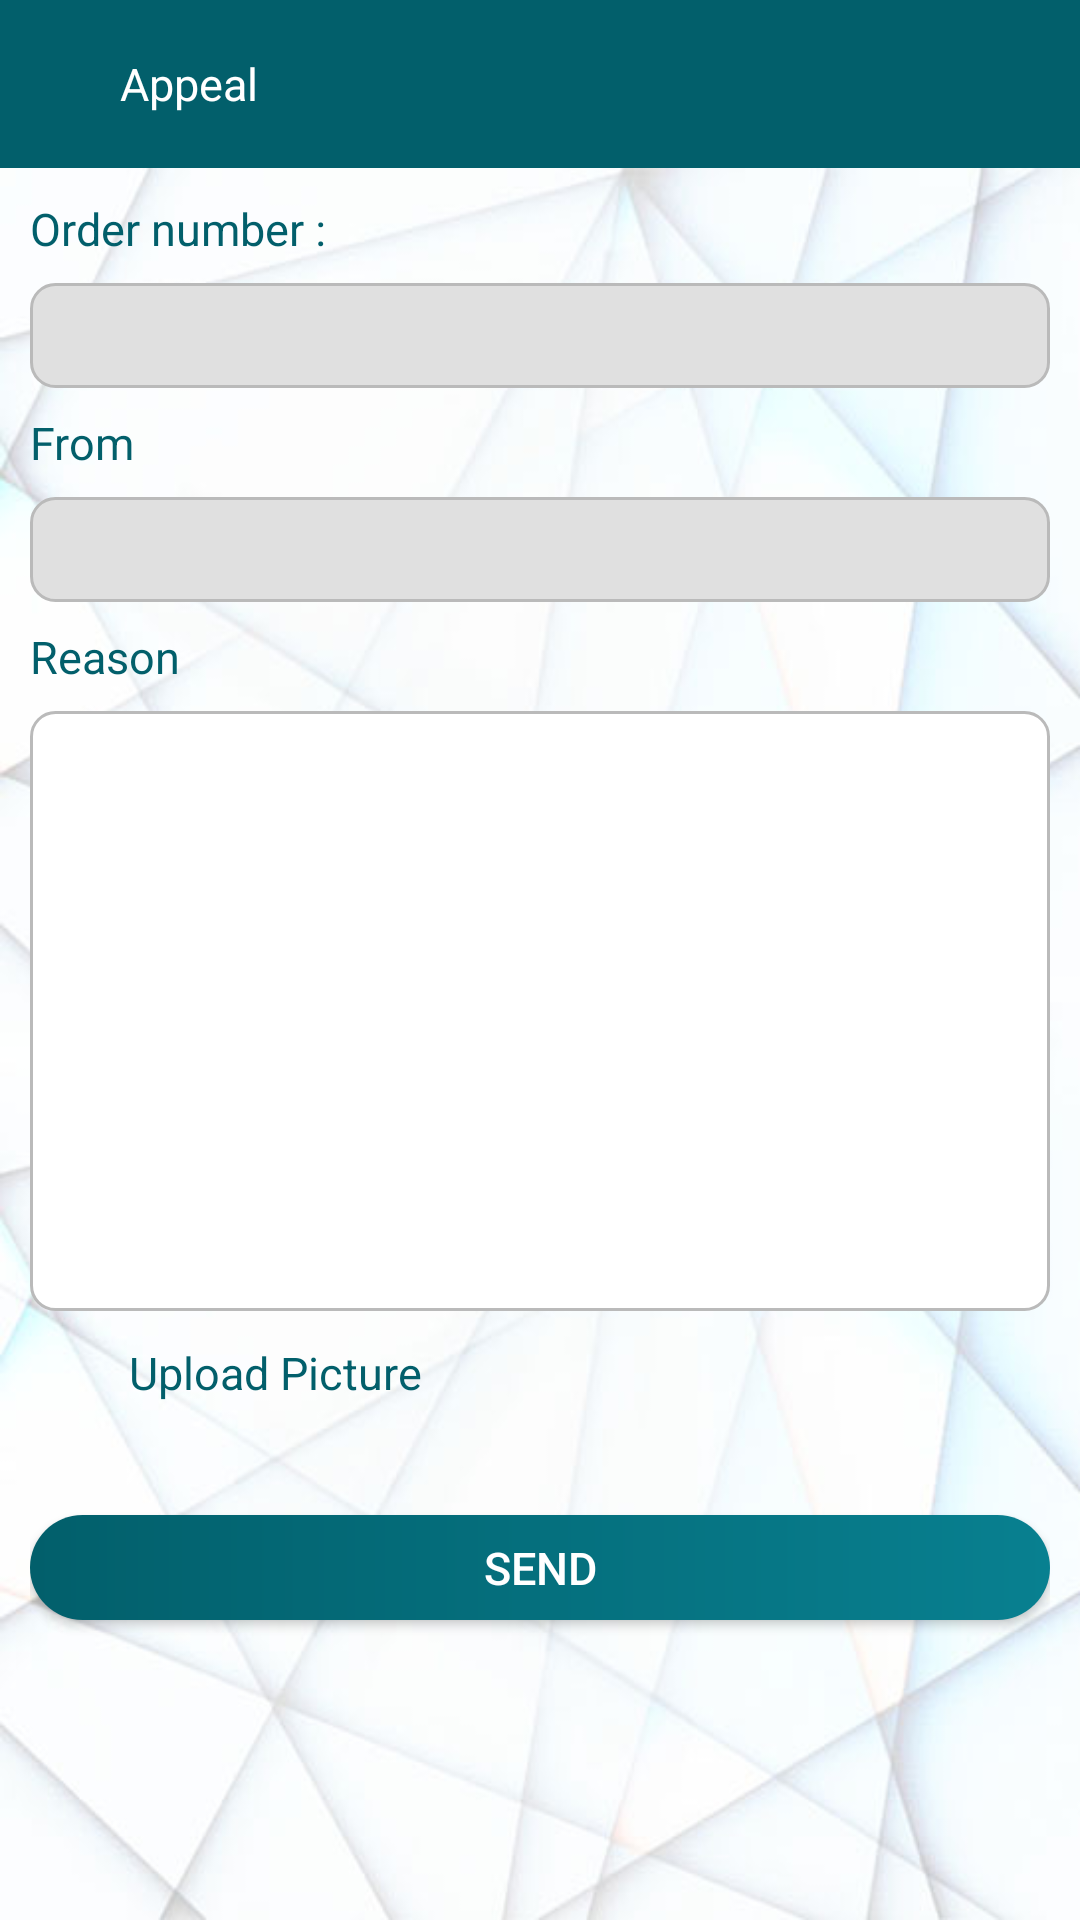

Android layout source for this screen:
<!-- AndroidManifest.xml: application theme AppTheme -->
<!-- res/layout/activity_appeal.xml -->
<?xml version="1.0" encoding="utf-8"?>
<layout
    xmlns:app="http://schemas.android.com/apk/res-auto"
    xmlns:tools="http://schemas.android.com/tools"
    xmlns:android="http://schemas.android.com/apk/res/android"

    >
    <data>
        <variable
            name="lang"
            type="String" />
        <variable
            name="backListener"
            type="com.arab_developers_apps.theqah.interfaces.Listeners.BackListener" />
    </data>
    <androidx.constraintlayout.widget.ConstraintLayout
        android:layout_width="match_parent"
        android:layout_height="match_parent"
        tools:context=".activities_fragments.activity_order_seller.OrderSellerActivity">

        <androidx.appcompat.widget.Toolbar
            android:id="@+id/toolbar"
            android:layout_width="0dp"
            android:layout_height="56dp"
            app:layout_constraintStart_toStartOf="parent"
            app:layout_constraintEnd_toEndOf="parent"
            app:layout_constraintTop_toTopOf="parent"
            android:background="@color/colorPrimary"
            app:contentInsetEnd="0dp"
            app:contentInsetStart="0dp"
            app:contentInsetLeft="0dp"
            app:contentInsetRight="0dp"
            >
            <LinearLayout
                android:layout_width="wrap_content"
                android:layout_height="wrap_content"
                android:orientation="horizontal"
                android:onClick="@{()->backListener.back()}"
                >
                <ImageView
                    android:layout_width="35dp"
                    android:layout_height="35dp"
                    android:src="@drawable/ic_arrow_left"
                    android:tint="@color/white"
                    android:padding="8dp"
                    android:clickable="false"
                    android:longClickable="false"
                    android:rotation='@{lang.equals("ar")?180:0}'
                    />
                <TextView
                    android:layout_width="wrap_content"
                    android:layout_height="wrap_content"
                    android:layout_gravity="center_vertical"
                    android:layout_marginStart="5dp"
                    android:layout_marginEnd="5dp"
                    android:textColor="@color/white"
                    android:text="@string/appeal"
                    android:clickable="false"
                    android:longClickable="false"
                    android:textSize="15sp"
                    />
            </LinearLayout>
        </androidx.appcompat.widget.Toolbar>

        <androidx.core.widget.NestedScrollView
            android:layout_width="match_parent"
            android:layout_height="0dp"
            android:fitsSystemWindows="true"
            android:fillViewport="true"
            app:layout_constraintTop_toBottomOf="@id/toolbar"
            app:layout_constraintBottom_toBottomOf="parent"
            android:background="@drawable/bg"

            >
            <LinearLayout
                android:layout_width="match_parent"
                android:layout_height="wrap_content"
                android:orientation="vertical"
                android:padding="10dp"
                >
                <TextView
                    android:layout_width="wrap_content"
                    android:layout_height="wrap_content"
                    android:textColor="@color/colorPrimary"
                    android:textSize="15sp"
                    android:text="@string/order_number"
                    />
                <TextView
                    android:id="@+id/tvOrderNumber"
                    android:layout_width="match_parent"
                    android:layout_height="35dp"
                    android:layout_marginTop="8dp"
                    android:textColor="@color/black"
                    android:textSize="14sp"
                    android:singleLine="true"
                    android:background="@drawable/edt_order2_bg"
                    android:paddingLeft="8dp"
                    android:paddingRight="8dp"
                    android:gravity="center_vertical"

                    />

                <TextView
                    android:layout_width="wrap_content"
                    android:layout_height="wrap_content"
                    android:textColor="@color/colorPrimary"
                    android:textSize="15sp"
                    android:text="@string/from"
                    android:layout_marginTop="8dp"
                    />
                <TextView
                    android:id="@+id/tvType"
                    android:layout_width="match_parent"
                    android:layout_height="35dp"
                    android:layout_marginTop="8dp"
                    android:textColor="@color/black"
                    android:textSize="14sp"
                    android:singleLine="true"
                    android:background="@drawable/edt_order2_bg"
                    android:paddingLeft="8dp"
                    android:paddingRight="8dp"
                    android:gravity="center_vertical"
                    />


                <TextView
                    android:layout_width="wrap_content"
                    android:layout_height="wrap_content"
                    android:textColor="@color/colorPrimary"
                    android:textSize="15sp"
                    android:text="@string/reason"
                    android:layout_marginTop="8dp"
                    />
                <EditText
                    android:id="@+id/edtReason"
                    android:layout_width="match_parent"
                    android:layout_height="200dp"
                    android:layout_marginTop="8dp"
                    android:textColor="@color/black"
                    android:textSize="14sp"
                    android:singleLine="true"
                    android:background="@drawable/edt_order"
                    android:inputType="textMultiLine"
                    android:gravity="top"
                    android:padding="10dp"


                    />




                <LinearLayout
                    android:id="@+id/llUpload"
                    android:layout_width="wrap_content"
                    android:layout_height="wrap_content"
                    android:layout_marginTop="8dp"
                    >
                    <ImageView
                        android:layout_width="25dp"
                        android:layout_height="25dp"
                        android:src="@drawable/ic_upload2"
                        android:layout_gravity="center_vertical"
                        android:tint="@color/colorPrimary"
                        android:clickable="false"
                        android:longClickable="false"

                        />
                    <TextView
                        android:layout_width="wrap_content"
                        android:layout_height="wrap_content"
                        android:textColor="@color/colorPrimary"
                        android:textSize="15sp"
                        android:text="@string/upload_picture"
                        android:layout_gravity="center_vertical"
                        android:layout_marginStart="8dp"
                        android:layout_marginEnd="8dp"
                        android:clickable="false"
                        android:longClickable="false"

                        />

                </LinearLayout>

                <androidx.recyclerview.widget.RecyclerView
                    android:id="@+id/recView"
                    android:layout_width="match_parent"
                    android:layout_height="wrap_content"
                    android:layout_marginTop="15dp"
                    android:layout_marginLeft="8dp"
                    android:layout_marginRight="8dp"
                    >

                </androidx.recyclerview.widget.RecyclerView>







                <Button
                    android:id="@+id/btnSend"
                    android:layout_width="match_parent"
                    android:layout_height="35dp"
                    android:background="@drawable/btn_login_bg"
                    android:textColor="@color/white"
                    android:textSize="15sp"
                    android:text="@string/send"
                    android:layout_marginTop="20dp"
                    android:layout_marginBottom="20dp"
                    />
            </LinearLayout>

        </androidx.core.widget.NestedScrollView>
    </androidx.constraintlayout.widget.ConstraintLayout>
</layout>
<!-- resources referenced by this layout -->
<resources>
  <color name="black">#000</color>
  <color name="colorPrimary">#025f6b</color>
  <color name="white">#fff</color>
  <!-- drawable bg: jpg bitmap (drawable, 50950 bytes) -->
  <!-- drawable btn_login_bg (drawable) -->
  <?xml version="1.0" encoding="utf-8"?>
  <shape android:shape="rectangle" xmlns:android="http://schemas.android.com/apk/res/android">
  
      <corners android:radius="25dp"/>
      <gradient android:startColor="@color/colorPrimary"
          android:endColor="@color/end_color"
          />
  </shape>
  <!-- drawable edt_order (drawable) -->
  <?xml version="1.0" encoding="utf-8"?>
  <shape android:shape="rectangle" xmlns:android="http://schemas.android.com/apk/res/android">
  
      <corners android:radius="8dp"/>
      <solid android:color="@color/white"/>
      <stroke android:width="1dp" android:color="@color/gray4"/>
  </shape>
  <!-- drawable edt_order2_bg (drawable) -->
  <?xml version="1.0" encoding="utf-8"?>
  <shape android:shape="rectangle" xmlns:android="http://schemas.android.com/apk/res/android">
  
      <corners android:radius="8dp"/>
      <solid android:color="@color/gray3"/>
      <stroke android:width="1dp" android:color="@color/gray4"/>
  </shape>
  <string name="appeal">Appeal</string>
  <string name="from">From</string>
  <string name="order_number">Order number :</string>
  <string name="reason">Reason</string>
  <string name="send">send</string>
  <string name="upload_picture">Upload Picture</string>
  <style name="AppTheme" parent="Theme.AppCompat.Light.NoActionBar">
          
          <item name="colorPrimary">@color/colorPrimary</item>
          <item name="colorPrimaryDark">@color/colorPrimaryDark</item>
          <item name="colorAccent">@color/colorAccent</item>
      </style>
  <color name="end_color">#088090</color>
  <color name="gray4">#bababa</color>
  <color name="gray3">#E0E0E0</color>
  <color name="colorPrimaryDark">#025f6b</color>
  <color name="colorAccent">#025f6b</color>
</resources>
